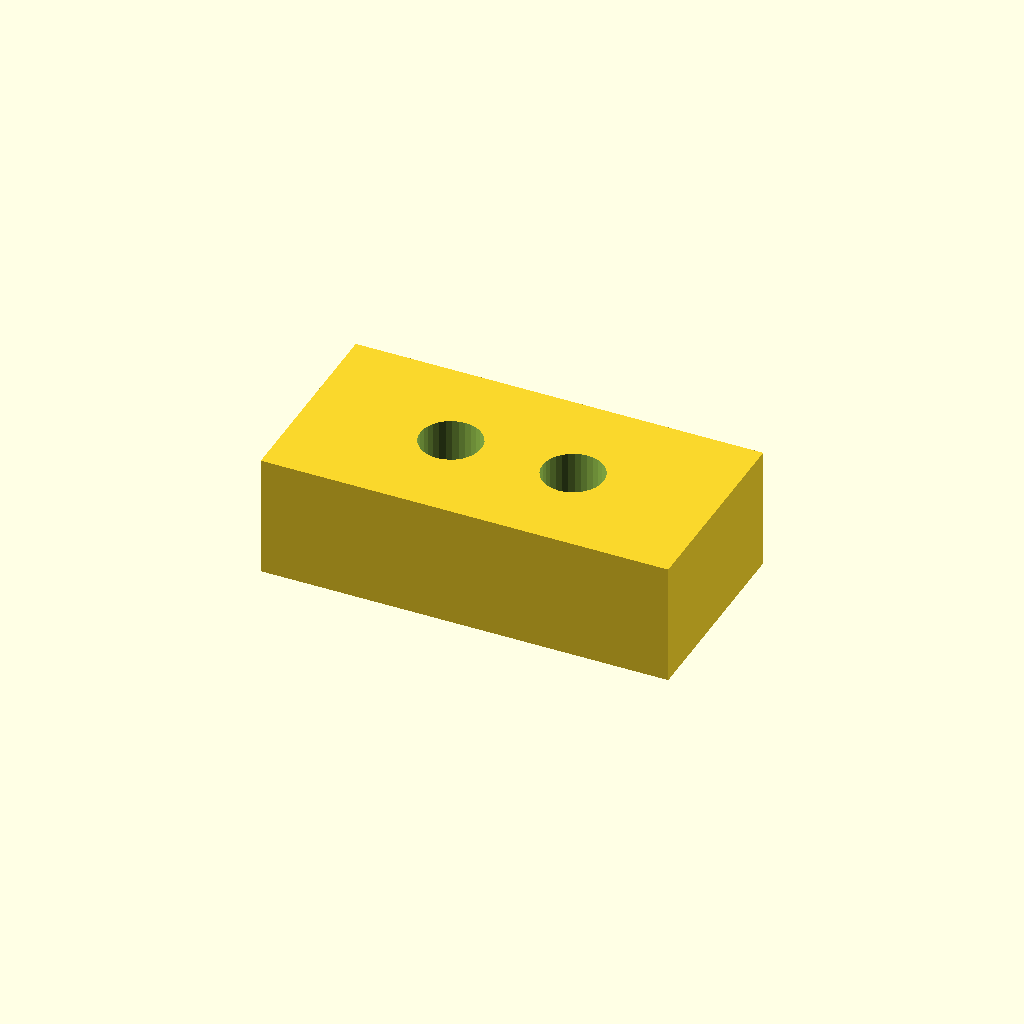
Cell 1 — every parameter at its default value.
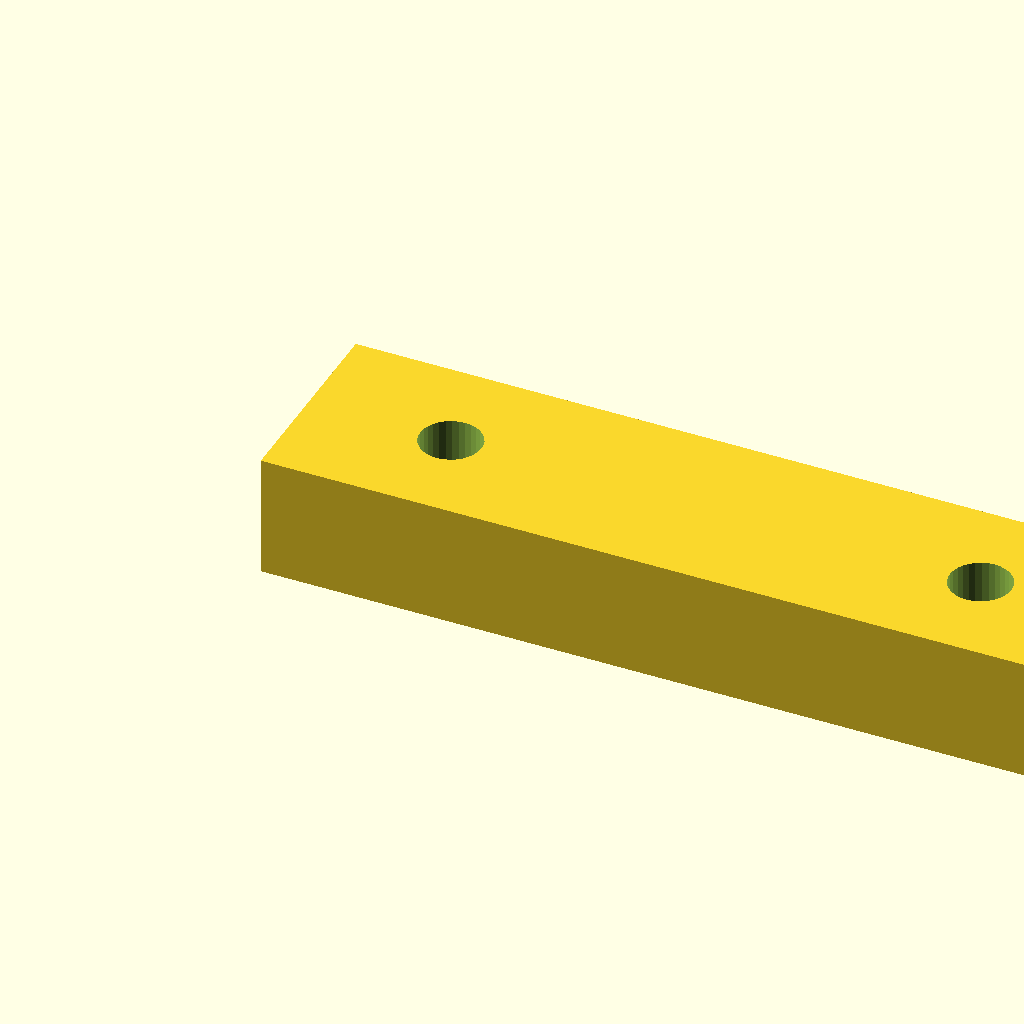
Cell 2: pad_l = 40 (everything else at default).
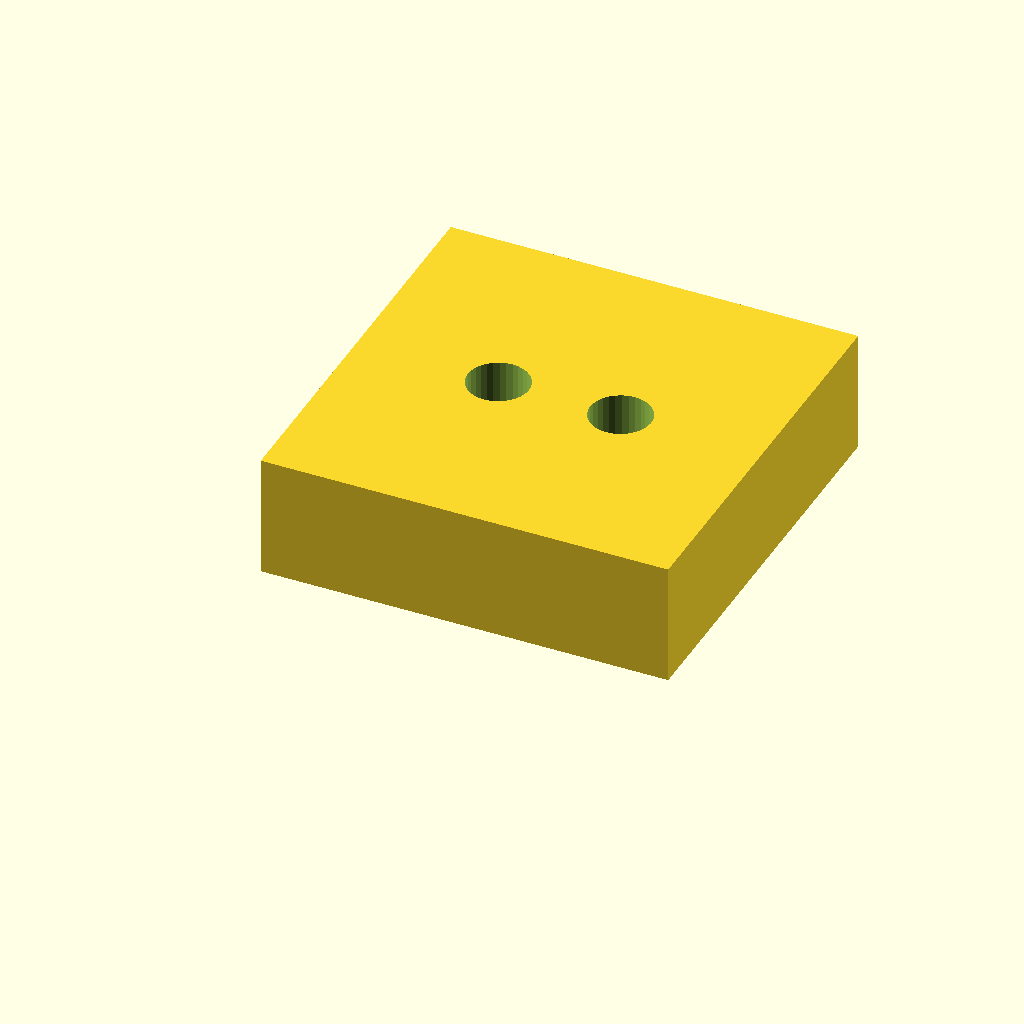
Cell 3: pad_w = 20 (everything else at default).
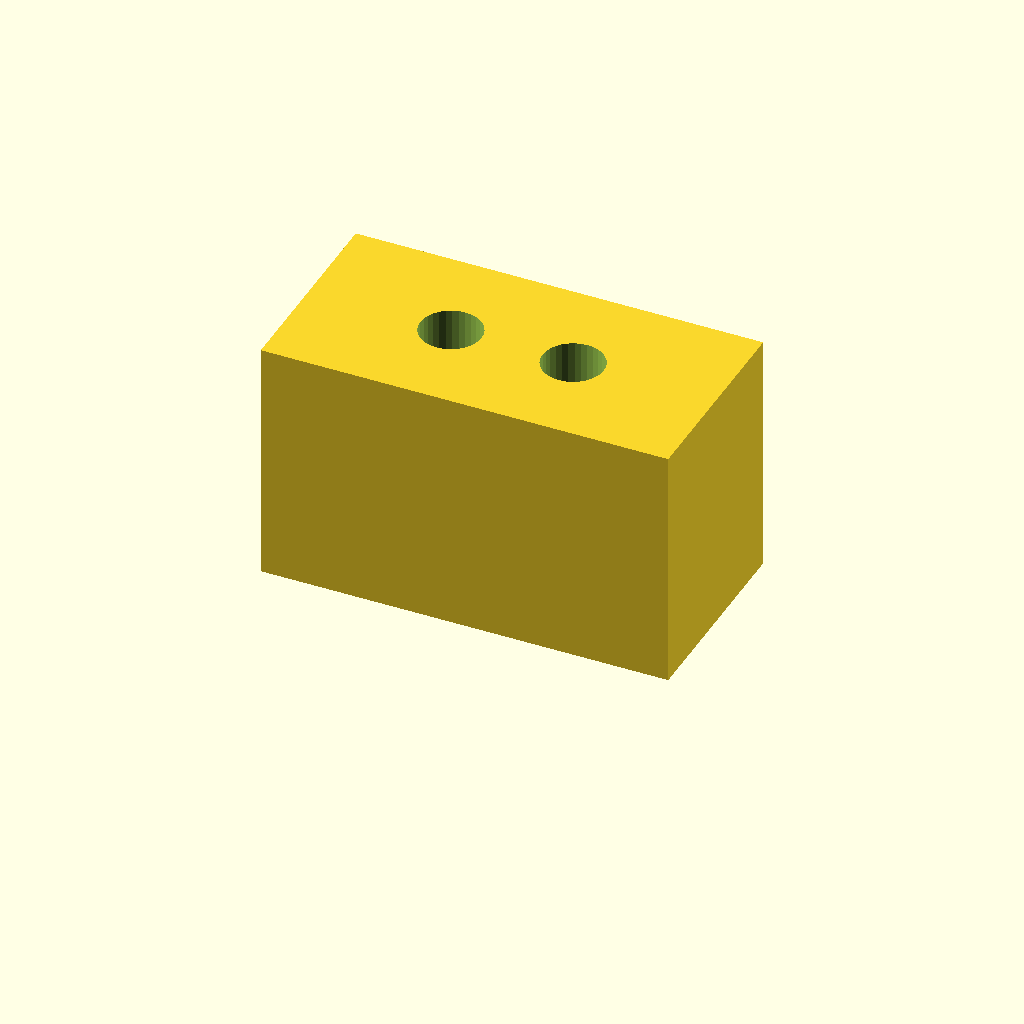
Cell 4: pad_t = 12 (everything else at default).
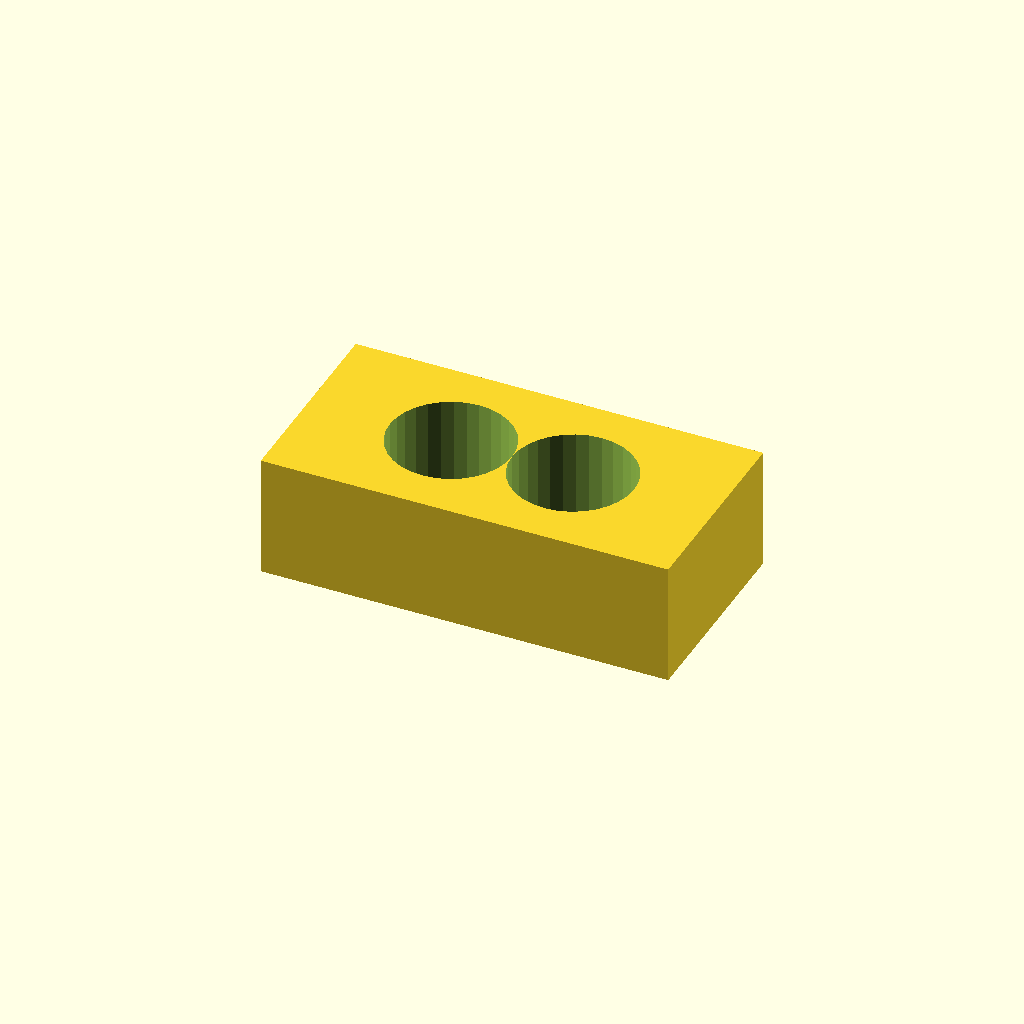
Cell 5 — hole_d set to 6, the other parameters unchanged.
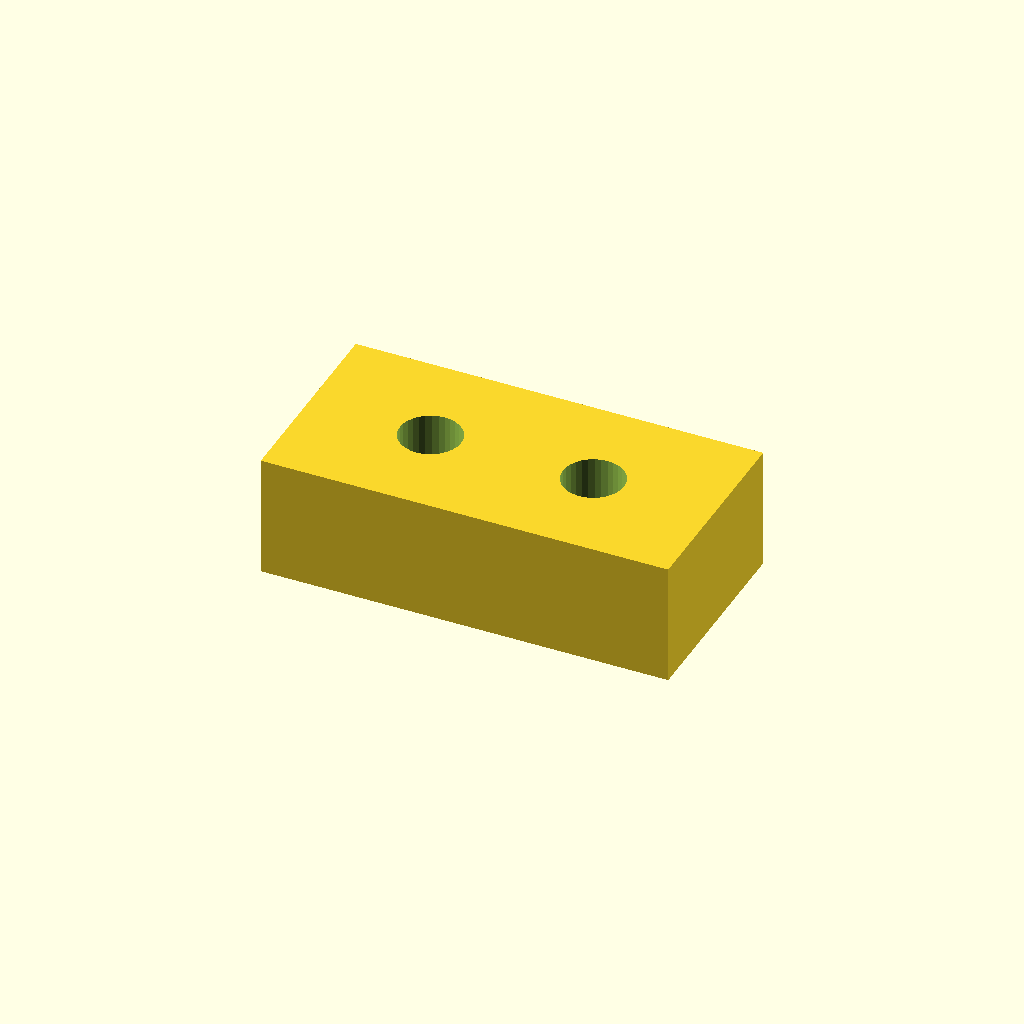
Cell 6 — hole_x set to 14, the other parameters unchanged.
All cells are drawn from one camera (rotation 55°, 0°, 25°, orthographic, colour scheme Cornfield), so only the parameter changes between them.
The OpenSCAD source (optional_data/data/scale1/microfeatures/part_0047.scad):
$fn = 32;

// ----------------------------------------------------------------------
// Micro pad: two-hole pad, 5-20 mm class
// ----------------------------------------------------------------------

// --- parameters (mm) ---
pad_l = 20;               // pad length, X
pad_w = 10;               // pad width, Y
pad_t = 6;                // pad thickness, Z
hole_d = 3;               // hole diameter
hole_x = 7;               // X of the first hole centre

difference() {
  cube([pad_l, pad_w, pad_t]);
  for (x = [hole_x, pad_l - hole_x])
    translate([x, pad_w / 2, -1])
      cylinder(h = pad_t + 2, d = hole_d);
}
Parameter table extracted from the source (name, type, default, range or options):
pad_l: number, default 20
pad_w: number, default 10
pad_t: number, default 6
hole_d: number, default 3
hole_x: number, default 7
